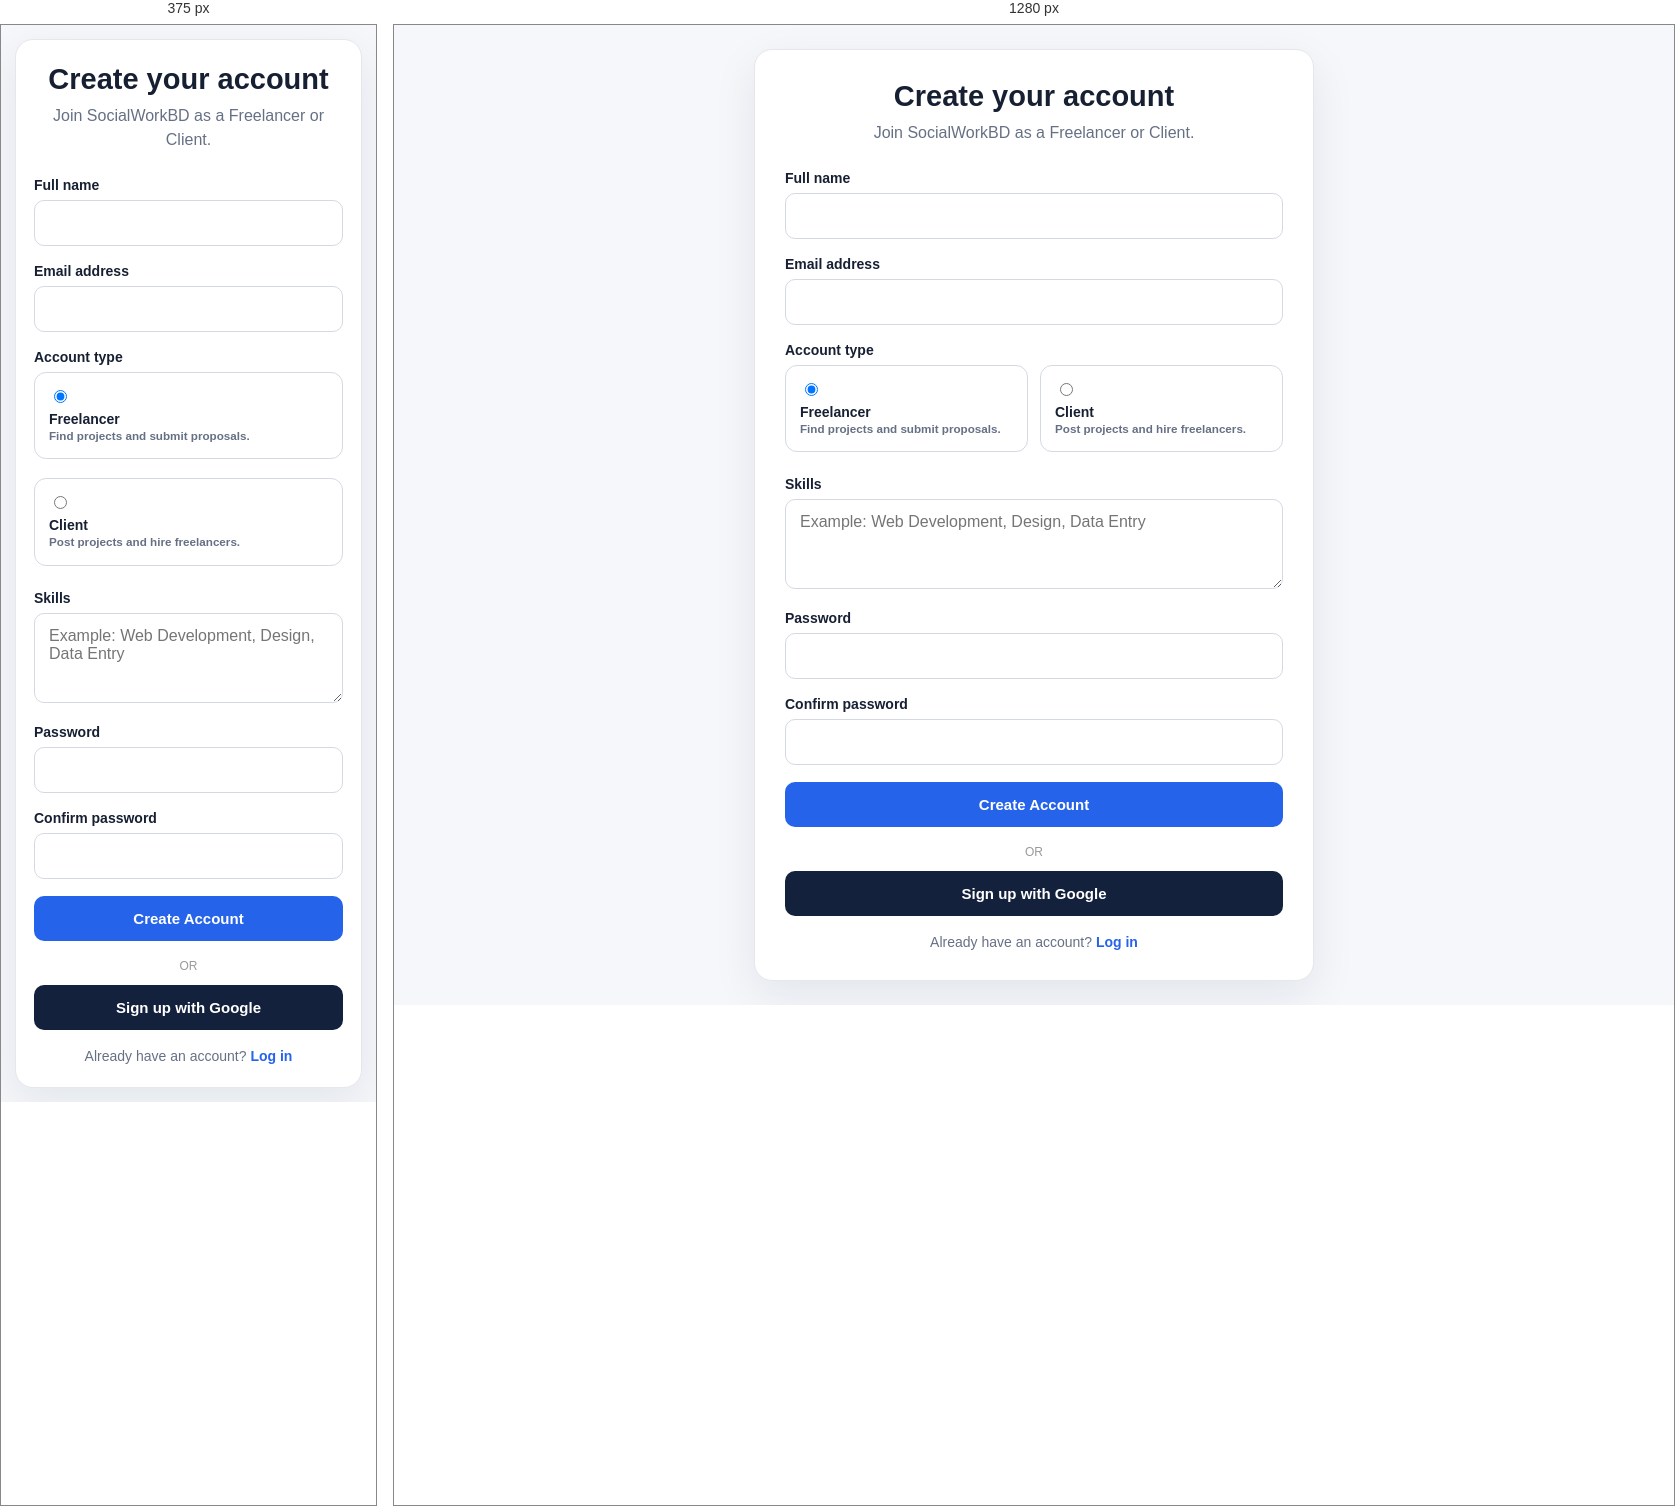
Rendered at 375 px and 1280 px, left to right.

<!-- file: signup.html -->
<!DOCTYPE html>
<html lang="en">
<head>
  <meta charset="UTF-8">
  <meta name="viewport" content="width=device-width, initial-scale=1.0">
  <title>Create Account - SocialWorkBD</title>
  <style>
    *{box-sizing:border-box}body{margin:0;background:#f5f7fb;color:#172033;font-family:Arial,sans-serif}
    .wrap{min-height:100vh;display:flex;align-items:center;justify-content:center;padding:24px}
    .card{width:100%;max-width:560px;background:#fff;border:1px solid #e5e7eb;border-radius:18px;padding:30px;box-shadow:0 15px 45px rgba(15,23,42,.08)}
    h1{text-align:center;margin:0 0 8px;font-size:29px}.sub{text-align:center;color:#667085;line-height:1.5;margin:0 0 25px}
    label{display:block;font-weight:700;font-size:14px;margin:0 0 7px}.field{margin-bottom:17px}
    input,textarea{width:100%;padding:13px 14px;border:1px solid #d5d9e2;border-radius:10px;font:inherit;outline:none}
    input:focus,textarea:focus{border-color:#2563eb;box-shadow:0 0 0 3px rgba(37,99,235,.1)}
    textarea{min-height:90px;resize:vertical}.roles{display:grid;grid-template-columns:1fr 1fr;gap:12px}
    .role{border:1px solid #d5d9e2;border-radius:12px;padding:14px;cursor:pointer}.role input{width:auto;margin-right:7px}
    .role strong{display:block;margin-top:5px}.role small{color:#667085;line-height:1.4}
    button{width:100%;border:0;border-radius:10px;padding:14px;background:#2563eb;color:#fff;font-weight:700;font-size:15px;cursor:pointer}
    button:disabled{opacity:.6;cursor:not-allowed}.msg{display:none;padding:12px;border-radius:9px;margin-bottom:17px;font-size:14px;line-height:1.5}
    .error{display:block;background:#fff0f0;color:#a61b1b;border:1px solid #f0caca}.success{display:block;background:#effbea;color:#176b1d;border:1px solid #cfe9cf}
    .bottom{text-align:center;margin-top:18px;font-size:14px;color:#667085}.bottom a{color:#2563eb;font-weight:700;text-decoration:none}
    @media(max-width:600px){.wrap{padding:14px}.card{padding:23px 18px}.roles{grid-template-columns:1fr}}
  </style>
</head>
<body>
<div class="wrap">
  <section class="card">
    <h1>Create your account</h1>
    <p class="sub">Join SocialWorkBD as a Freelancer or Client.</p>
    <div id="message" class="msg"></div>

    <form id="signup-form">
      <div class="field">
        <label for="name">Full name</label>
        <input id="name" type="text" autocomplete="name" required>
      </div>

      <div class="field">
        <label for="email">Email address</label>
        <input id="email" type="email" autocomplete="email" required>
      </div>

      <div class="field">
        <label>Account type</label>
        <div class="roles">
          <label class="role">
            <input type="radio" name="role" value="worker" checked>
            <strong>Freelancer</strong>
            <small>Find projects and submit proposals.</small>
          </label>
          <label class="role">
            <input type="radio" name="role" value="client">
            <strong>Client</strong>
            <small>Post projects and hire freelancers.</small>
          </label>
        </div>
      </div>

      <div class="field">
        <label for="skills">Skills</label>
        <textarea id="skills" placeholder="Example: Web Development, Design, Data Entry"></textarea>
      </div>

      <div class="field">
        <label for="password">Password</label>
        <input id="password" type="password" minlength="6" autocomplete="new-password" required>
      </div>

      <div class="field">
        <label for="confirm-password">Confirm password</label>
        <input id="confirm-password" type="password" minlength="6" autocomplete="new-password" required>
      </div>

      <button id="signup-btn" type="submit">Create Account</button>
    </form>

    <div style="text-align:center;color:#999;font-size:12px;margin:18px 0 12px">OR</div>
    <button id="google-signup" type="button" style="background:#14213d">Sign up with Google</button>

    <div class="bottom">Already have an account? <a href="login.html">Log in</a></div>
  </section>
</div>

<script src="https://www.gstatic.com/firebasejs/8.10.1/firebase-app.js"></script>
<script src="https://www.gstatic.com/firebasejs/8.10.1/firebase-auth.js"></script>
<script src="https://www.gstatic.com/firebasejs/8.10.1/firebase-firestore.js"></script>
<script src="firebase-config.js"></script>

<script>
(function () {
  const form = document.getElementById("signup-form");
  const btn = document.getElementById("signup-btn");
  const msg = document.getElementById("message");

  function showMessage(text, type) {
    msg.textContent = text;
    msg.className = "msg " + type;
  }

  function errorText(error) {
    const code = error && error.code ? error.code : "";
    const map = {
      "auth/email-already-in-use": "This email is already registered. Please log in instead.",
      "auth/invalid-email": "Please enter a valid email address.",
      "auth/weak-password": "Password must be at least 6 characters.",
      "auth/operation-not-allowed": "Email/password sign-up is disabled in Firebase. Enable Email/Password in Firebase Authentication > Sign-in method.",
      "auth/network-request-failed": "Network error. Check your internet connection and try again.",
      "permission-denied": "Firestore denied profile creation. Deploy the updated firestore.rules.",
      "auth/unauthorized-domain": "This domain is not authorized in Firebase Console > Authentication > Settings > Authorized domains.",
      "auth/popup-closed-by-user": "Google sign-in was closed before finishing."
    };
    return map[code] || (error && error.message) || "Account creation failed. Please try again.";
  }

  function accountId(role) {
    const prefix = role === "client" ? "SWB-C-" : "SWB-F-";
    return prefix + Date.now().toString().slice(-7) + Math.floor(100 + Math.random() * 900);
  }

  const REDIRECT_CODES = ["auth/popup-blocked","auth/operation-not-supported-in-this-environment","auth/web-storage-unsupported","auth/cancelled-popup-request"];
  const googleBtn = document.getElementById("google-signup");

  function goHome(role) {
    window.location.href = role === "client" ? "client-dashboard.html"
      : (role === "admin" || role === "superadmin") ? "admin.html" : "worker-dashboard.html";
  }

  async function finishGoogle(user, role) {
    const ref = firebase.firestore().collection("users").doc(user.uid);
    const snap = await ref.get();
    let data;
    if (snap.exists) {
      data = snap.data();
    } else {
      data = {
        uid: user.uid, accountId: accountId(role),
        name: user.displayName || (user.email || "").split("@")[0] || "SocialWorkBD User",
        email: user.email || "", role: role,
        skills: document.getElementById("skills").value.trim(),
        title: "", bio: "", location: "", photoURL: user.photoURL || "",
        balance: 0, pendingBalance: 0, status: "active", warnings: 0, violations: 0,
        createdAt: firebase.firestore.FieldValue.serverTimestamp(),
        updatedAt: firebase.firestore.FieldValue.serverTimestamp()
      };
      await ref.set(data);
    }
    if (data.status === "suspended") {
      await firebase.auth().signOut();
      throw new Error("Your account is currently suspended.");
    }
    localStorage.setItem("currentUser", JSON.stringify({
      uid: user.uid, id: user.uid, name: data.name || "", email: data.email || "",
      role: data.role || "worker", accountId: data.accountId || "",
      balance: Number(data.balance || 0), pendingBalance: Number(data.pendingBalance || 0), status: data.status || "active"
    }));
    goHome(data.role);
  }

  googleBtn.addEventListener("click", async function () {
    const role = document.querySelector('input[name="role"]:checked')?.value || "worker";
    sessionStorage.setItem("swbdSignupRole", role);
    googleBtn.disabled = true;
    googleBtn.textContent = "Connecting...";
    msg.className = "msg";
    const provider = new firebase.auth.GoogleAuthProvider();
    provider.setCustomParameters({prompt: "select_account"});
    try {
      try {
        const result = await firebase.auth().signInWithPopup(provider);
        await finishGoogle(result.user, role);
      } catch (popupError) {
        if (REDIRECT_CODES.indexOf(popupError.code) !== -1) {
          await firebase.auth().signInWithRedirect(provider);
          return;
        }
        throw popupError;
      }
    } catch (error) {
      console.error("Google signup error:", error);
      if (error.code !== "auth/popup-closed-by-user") showMessage(errorText(error), "error");
    } finally {
      googleBtn.disabled = false;
      googleBtn.textContent = "Sign up with Google";
    }
  });

  if (typeof firebase !== "undefined" && firebase.apps.length) {
    firebase.auth().getRedirectResult().then(function (result) {
      if (result && result.user) {
        const role = sessionStorage.getItem("swbdSignupRole") || "worker";
        return finishGoogle(result.user, role);
      }
    }).catch(function (error) {
      if (error && error.code !== "auth/no-auth-event") showMessage(errorText(error), "error");
    });
  }

  form.addEventListener("submit", async function (e) {
    e.preventDefault();
    msg.className = "msg";
    msg.textContent = "";

    const name = document.getElementById("name").value.trim();
    const email = document.getElementById("email").value.trim().toLowerCase();
    const skills = document.getElementById("skills").value.trim();
    const password = document.getElementById("password").value;
    const confirm = document.getElementById("confirm-password").value;
    const role = document.querySelector('input[name="role"]:checked')?.value || "worker";

    if (!name) return showMessage("Please enter your full name.", "error");
    if (!email) return showMessage("Please enter your email.", "error");
    if (password.length < 6) return showMessage("Password must be at least 6 characters.", "error");
    if (password !== confirm) return showMessage("Passwords do not match.", "error");

    if (typeof firebase === "undefined" || !firebase.apps.length) {
      return showMessage("Firebase could not be initialized. Check firebase-config.js.", "error");
    }

    btn.disabled = true;
    btn.textContent = "Creating account...";

    let createdUser = null;

    try {
      const result = await firebase.auth().createUserWithEmailAndPassword(email, password);
      createdUser = result.user;

      try {
        await createdUser.updateProfile({displayName: name});
      } catch (_) {}

      const profile = {
        uid: createdUser.uid,
        accountId: accountId(role),
        name: name,
        email: email,
        role: role,
        skills: skills,
        title: "",
        bio: "",
        location: "",
        photoURL: createdUser.photoURL || "",
        balance: 0,
        pendingBalance: 0,
        status: "active",
        warnings: 0,
        violations: 0,
        createdAt: firebase.firestore.FieldValue.serverTimestamp(),
        updatedAt: firebase.firestore.FieldValue.serverTimestamp()
      };

      await firebase.firestore().collection("users").doc(createdUser.uid).set(profile);

      localStorage.setItem("currentUser", JSON.stringify({
        uid: createdUser.uid,
        id: createdUser.uid,
        name: name,
        email: email,
        role: role,
        accountId: profile.accountId,
        balance: 0,
        pendingBalance: 0,
        status: "active"
      }));

      await firebase.auth().signOut();
      showMessage("Account created successfully. Redirecting to login...", "success");

      setTimeout(function () {
        window.location.href = "login.html";
      }, 700);

    } catch (error) {
      console.error("SocialWorkBD signup error:", error);

      // If Auth succeeded but Firestore profile creation failed,
      // remove the newly-created Auth user so signup does not leave a broken account.
      if (createdUser) {
        try { await createdUser.delete(); } catch (_) {}
        localStorage.removeItem("currentUser");
      }

      showMessage(errorText(error), "error");
    } finally {
      btn.disabled = false;
      btn.textContent = "Create Account";
    }
  });
})();
</script>
</body>
</html>